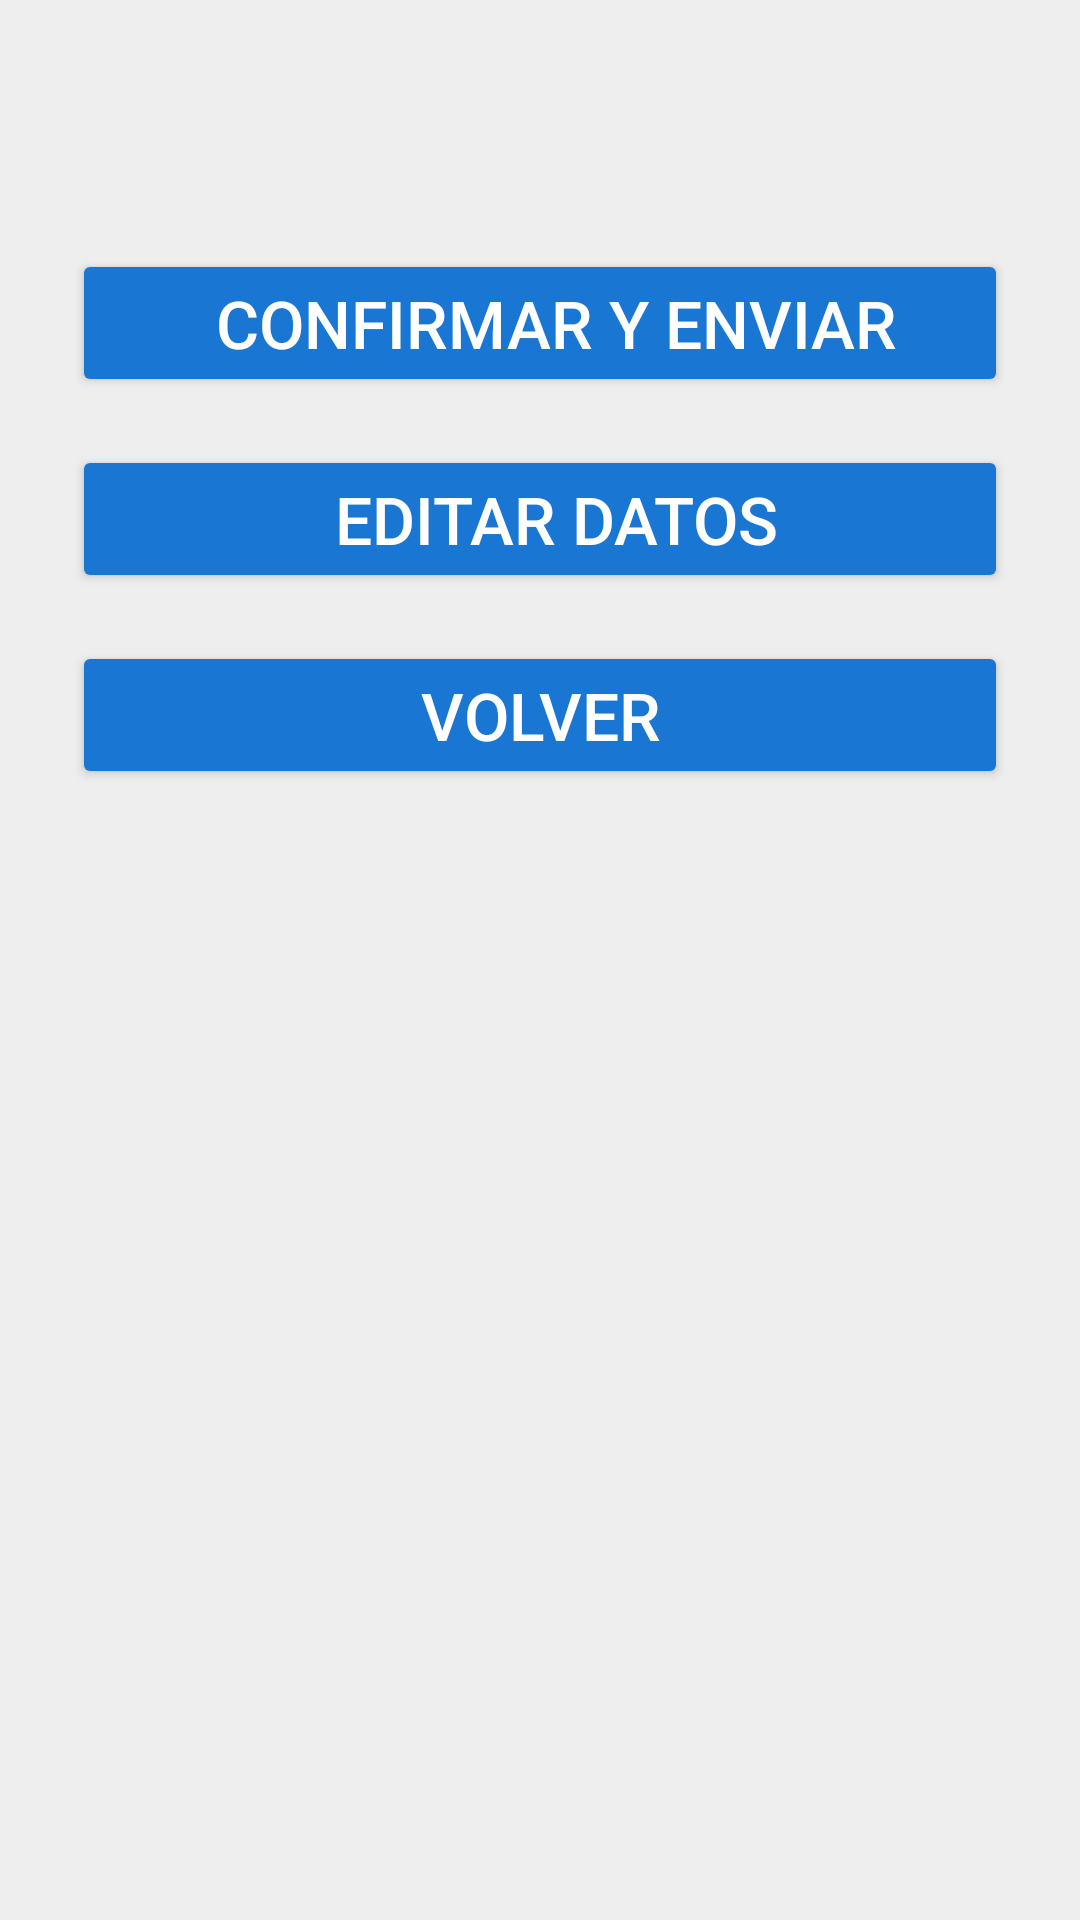

The Android layout XML behind this screen, and the referenced resources:
<!-- AndroidManifest.xml: application theme Theme.MuniDigitalBeta -->
<!-- res/layout/activity_resumen_residencia.xml -->
<ScrollView xmlns:android="http://schemas.android.com/apk/res/android"
    android:layout_width="match_parent"
    android:layout_height="match_parent"
    android:background="#EEEEEE">

    <LinearLayout
        android:orientation="vertical"
        android:padding="24dp"
        android:layout_width="match_parent"
        android:layout_height="wrap_content">

        <TextView
            android:id="@+id/txtResumen"
            android:textSize="20sp"
            android:textColor="#000000"
            android:layout_marginBottom="32dp"
            android:layout_width="match_parent"
            android:layout_height="wrap_content" />

        <Button
            android:id="@+id/btnConfirmar"
            android:text="  Confirmar y Enviar"
            android:textSize="22sp"
            android:layout_width="match_parent"
            android:layout_height="wrap_content"
            android:layout_marginBottom="16dp"
            android:backgroundTint="#1976D2"
            android:textColor="#FFFFFF" />

        <Button
            android:id="@+id/btnEditar"
            android:text="  Editar Datos"
            android:textSize="22sp"
            android:layout_width="match_parent"
            android:layout_height="wrap_content"
            android:backgroundTint="#1976D2"
            android:textColor="#FFFFFF" />

        <Button
            android:id="@+id/btnVolver"
            android:layout_width="match_parent"
            android:layout_height="wrap_content"
            android:text="Volver"
            android:backgroundTint="#1976D2"
            android:textSize="22sp"
            android:textColor="#FFFFFF"
            android:layout_marginTop="16dp"/>
    </LinearLayout>
</ScrollView>
<!-- resources referenced by this layout -->
<resources>
  <style name="Theme.MuniDigitalBeta" parent="Base.Theme.MuniDigitalBeta" />
  <style name="Base.Theme.MuniDigitalBeta" parent="Theme.Material3.DayNight.NoActionBar">
          <item name="colorPrimary">@color/purple_500</item>
          <item name="colorSecondary">@color/teal_200</item>
          <item name="colorOnPrimary">@color/white</item>
          <item name="colorOnSecondary">@color/black</item>
          <item name="android:statusBarColor" tools:targetApi="l">?attr/colorPrimary</item>
      </style>
  <!-- not gathered from this repository: default colours our renderer supplied (Android Studio template values) -->
  <color name="purple_500">#FF6200EE</color>
  <color name="teal_200">#FF03DAC5</color>
  <color name="black">#FF000000</color>
  <color name="white">#FFFFFFFF</color>
</resources>
